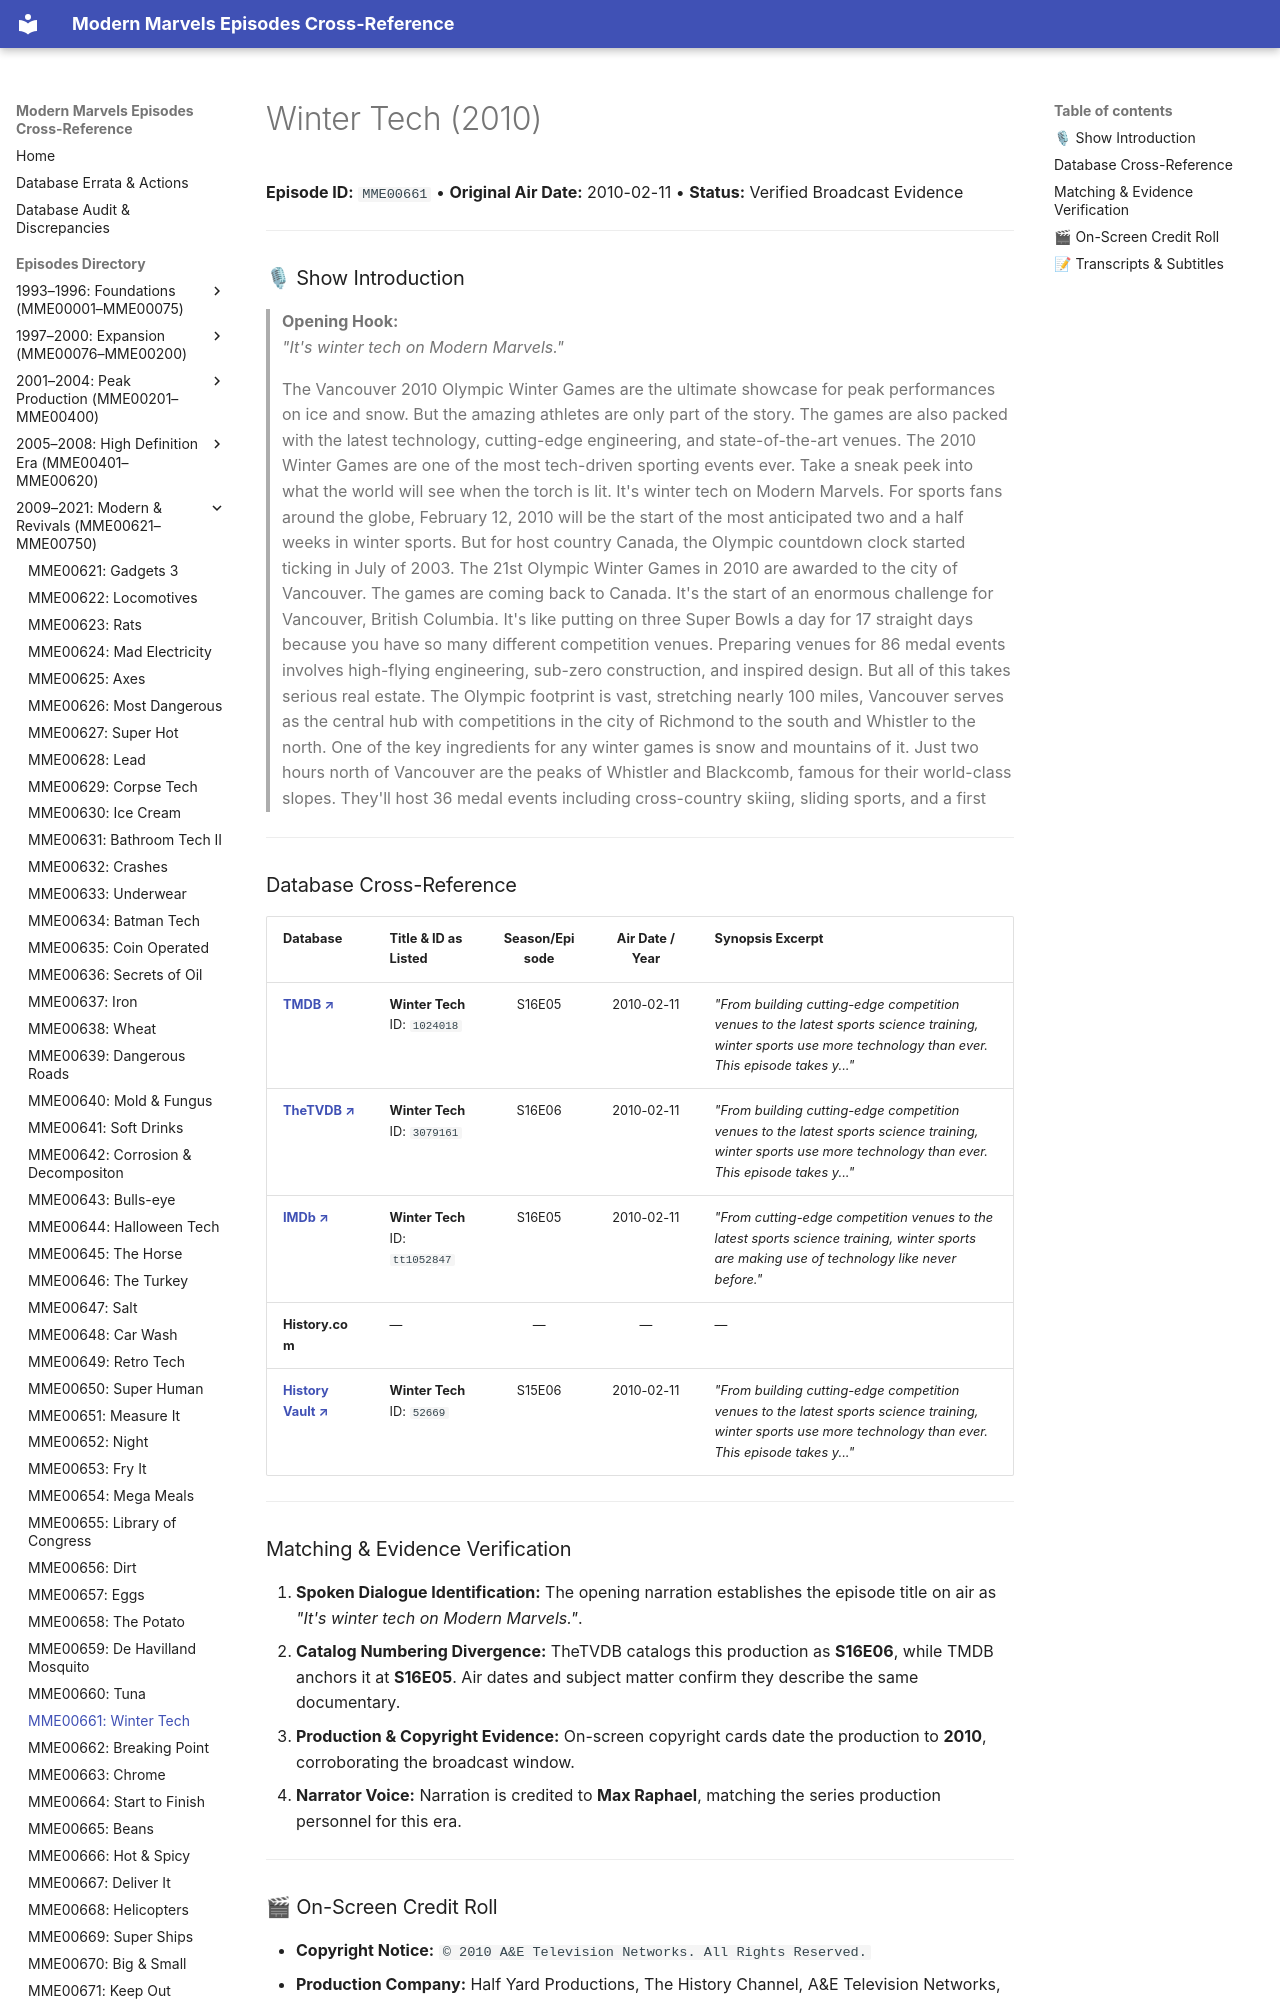

repository: ModernMarvelsFan/ModernMarvels · page: episodes/MME00661/index.html · generator: mkdocs

# Winter Tech (2010)

**Episode ID:** `MME00661` • **Original Air Date:** 2010-02-11 • **Status:** Verified Broadcast Evidence

---

### 🎙 Show Introduction

> **Opening Hook:**  
> *"It's winter tech on Modern Marvels."*

> The Vancouver 2010 Olympic Winter Games are the ultimate showcase for peak performances on ice and snow. But the amazing athletes are only part of the story. The games are also packed with the latest technology, cutting-edge engineering, and state-of-the-art venues. The 2010 Winter Games are one of the most tech-driven sporting events ever. Take a sneak peek into what the world will see when the torch is lit. It's winter tech on Modern Marvels. For sports fans around the globe, February 12, 2010 will be the start of the most anticipated two and a half weeks in winter sports. But for host country Canada, the Olympic countdown clock started ticking in July of 2003. The 21st Olympic Winter Games in 2010 are awarded to the city of Vancouver. The games are coming back to Canada. It's the start of an enormous challenge for Vancouver, British Columbia. It's like putting on three Super Bowls a day for 17 straight days because you have so many different competition venues. Preparing venues for 86 medal events involves high-flying engineering, sub-zero construction, and inspired design. But all of this takes serious real estate. The Olympic footprint is vast, stretching nearly 100 miles, Vancouver serves as the central hub with competitions in the city of Richmond to the south and Whistler to the north. One of the key ingredients for any winter games is snow and mountains of it. Just two hours north of Vancouver are the peaks of Whistler and Blackcomb, famous for their world-class slopes. They'll host 36 medal events including cross-country skiing, sliding sports, and a first

---
